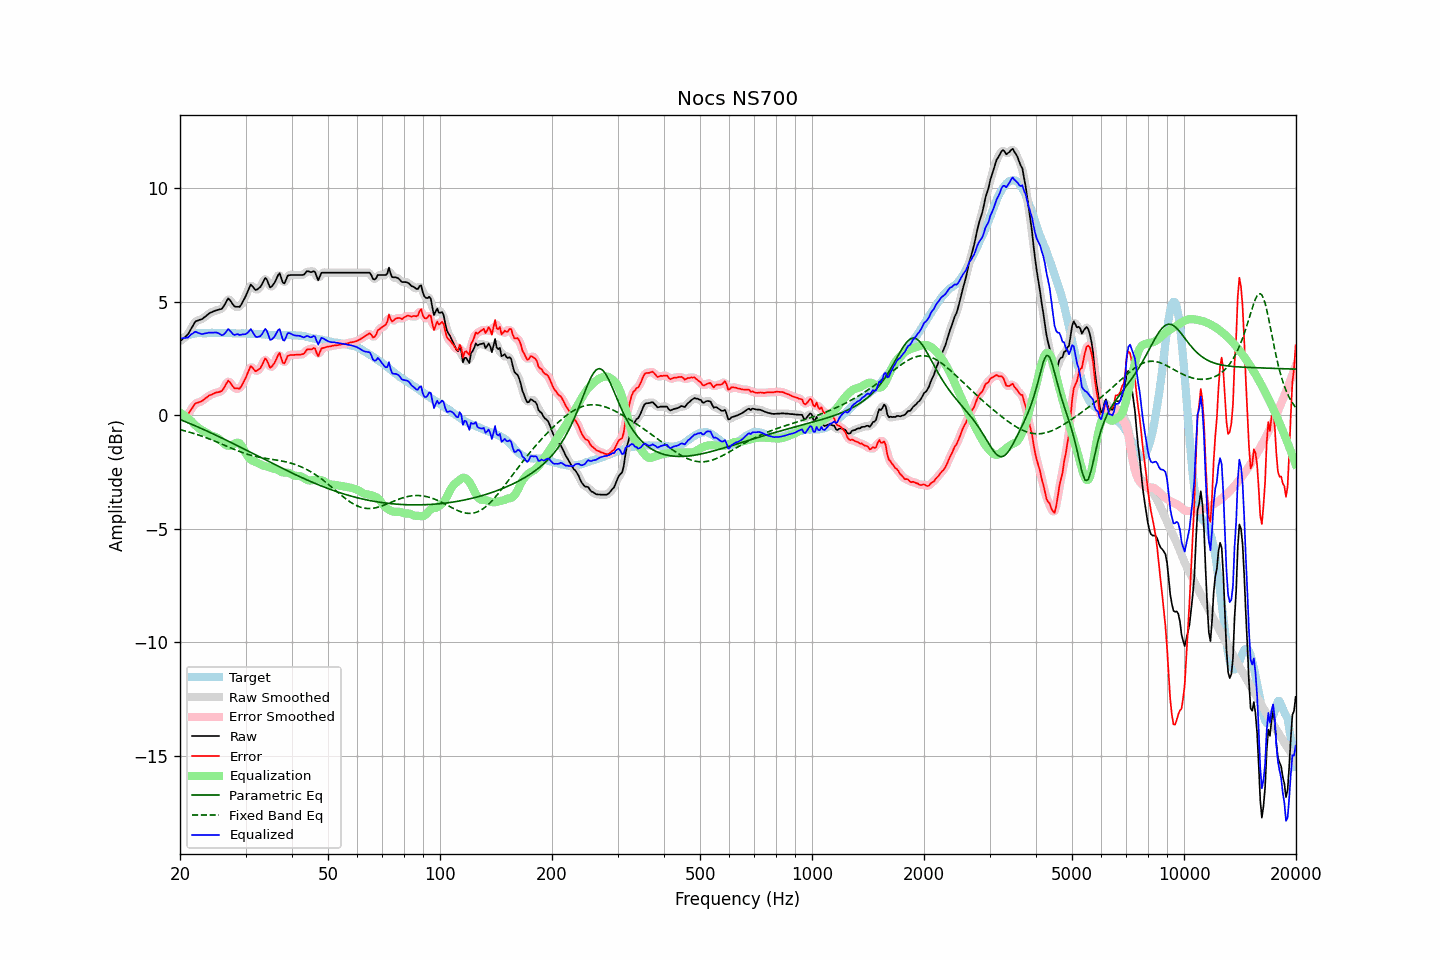

The table this chart was drawn from, first rows:
frequency, raw, error, smoothed, error_smoothed, equalization, parametric_eq, fixed_band_eq, equalized_raw, equalized_smoothed, target
20.00, 3.26, -0.05, 3.27, -0.04, 0.12, -0.19, -0.64, 3.37, 3.38, 3.31
20.20, 3.32, -0.04, 3.31, -0.04, 0.07, -0.22, -0.66, 3.39, 3.38, 3.36
20.40, 3.38, -0.03, 3.37, -0.04, 0.02, -0.25, -0.67, 3.40, 3.39, 3.41
20.61, 3.44, 0.00, 3.43, -0.01, -0.03, -0.28, -0.69, 3.40, 3.40, 3.43
20.81, 3.50, 0.01, 3.50, 0.01, -0.09, -0.30, -0.71, 3.41, 3.41, 3.49
21.02, 3.57, 0.04, 3.58, 0.07, -0.14, -0.33, -0.73, 3.43, 3.44, 3.52
21.23, 3.70, 0.15, 3.69, 0.14, -0.20, -0.36, -0.75, 3.50, 3.49, 3.54
21.44, 3.82, 0.26, 3.82, 0.25, -0.26, -0.39, -0.77, 3.56, 3.56, 3.56
21.66, 3.94, 0.35, 3.95, 0.37, -0.33, -0.42, -0.79, 3.60, 3.62, 3.58
21.87, 4.07, 0.48, 4.05, 0.46, -0.41, -0.45, -0.82, 3.66, 3.65, 3.59
22.09, 4.15, 0.54, 4.13, 0.52, -0.47, -0.48, -0.84, 3.67, 3.66, 3.61
22.31, 4.17, 0.55, 4.18, 0.56, -0.54, -0.52, -0.86, 3.63, 3.64, 3.62
22.54, 4.20, 0.58, 4.20, 0.58, -0.59, -0.55, -0.88, 3.61, 3.61, 3.62
22.76, 4.22, 0.60, 4.22, 0.60, -0.63, -0.58, -0.91, 3.58, 3.58, 3.62
22.99, 4.25, 0.64, 4.26, 0.64, -0.67, -0.61, -0.93, 3.57, 3.58, 3.61
23.22, 4.31, 0.70, 4.30, 0.69, -0.71, -0.64, -0.96, 3.60, 3.59, 3.61
23.45, 4.36, 0.75, 4.36, 0.75, -0.75, -0.67, -0.99, 3.61, 3.61, 3.61
23.69, 4.42, 0.80, 4.42, 0.81, -0.80, -0.71, -1.01, 3.62, 3.62, 3.62
23.92, 4.48, 0.86, 4.47, 0.85, -0.84, -0.74, -1.04, 3.64, 3.63, 3.62
24.16, 4.52, 0.89, 4.52, 0.89, -0.88, -0.77, -1.07, 3.64, 3.64, 3.62
24.40, 4.55, 0.91, 4.55, 0.92, -0.91, -0.80, -1.10, 3.63, 3.64, 3.63
24.65, 4.58, 0.95, 4.58, 0.95, -0.94, -0.84, -1.12, 3.64, 3.64, 3.62
24.89, 4.61, 0.99, 4.60, 0.98, -0.96, -0.87, -1.15, 3.65, 3.64, 3.62
25.14, 4.63, 1.01, 4.63, 1.00, -0.99, -0.90, -1.18, 3.64, 3.64, 3.62
25.39, 4.65, 1.02, 4.64, 1.02, -1.04, -0.94, -1.21, 3.61, 3.61, 3.63
25.65, 4.67, 1.04, 4.66, 1.04, -1.10, -0.97, -1.24, 3.57, 3.56, 3.63
25.91, 4.69, 1.07, 4.70, 1.08, -1.17, -1.01, -1.27, 3.52, 3.54, 3.62
26.16, 4.78, 1.16, 4.78, 1.17, -1.23, -1.04, -1.30, 3.55, 3.55, 3.62
26.43, 4.90, 1.28, 4.91, 1.29, -1.29, -1.07, -1.33, 3.61, 3.62, 3.62
26.69, 5.03, 1.41, 5.03, 1.41, -1.33, -1.11, -1.37, 3.70, 3.71, 3.61
26.96, 5.15, 1.52, 5.09, 1.47, -1.35, -1.14, -1.40, 3.80, 3.75, 3.62
27.23, 5.08, 1.46, 5.08, 1.46, -1.35, -1.18, -1.43, 3.73, 3.73, 3.62
27.50, 4.98, 1.36, 4.99, 1.37, -1.33, -1.21, -1.46, 3.65, 3.65, 3.62
27.77, 4.87, 1.26, 4.87, 1.26, -1.30, -1.25, -1.49, 3.57, 3.58, 3.61
28.05, 4.79, 1.18, 4.81, 1.20, -1.25, -1.28, -1.52, 3.53, 3.55, 3.61
28.33, 4.78, 1.18, 4.76, 1.16, -1.22, -1.32, -1.54, 3.56, 3.55, 3.60
28.62, 4.78, 1.18, 4.76, 1.16, -1.21, -1.35, -1.57, 3.57, 3.55, 3.59
28.90, 4.77, 1.16, 4.79, 1.20, -1.23, -1.39, -1.60, 3.53, 3.56, 3.60
29.19, 4.86, 1.27, 4.86, 1.27, -1.31, -1.42, -1.63, 3.55, 3.55, 3.59
29.48, 4.99, 1.38, 4.98, 1.37, -1.43, -1.46, -1.65, 3.56, 3.55, 3.61
29.78, 5.13, 1.53, 5.12, 1.52, -1.56, -1.50, -1.68, 3.57, 3.56, 3.60
30.08, 5.26, 1.66, 5.27, 1.67, -1.69, -1.53, -1.70, 3.57, 3.58, 3.61
30.38, 5.43, 1.84, 5.45, 1.86, -1.80, -1.57, -1.72, 3.63, 3.65, 3.59
30.68, 5.60, 2.00, 5.61, 2.01, -1.90, -1.60, -1.74, 3.70, 3.71, 3.59
30.99, 5.76, 2.17, 5.69, 2.10, -1.96, -1.64, -1.76, 3.80, 3.73, 3.59
31.30, 5.69, 2.10, 5.68, 2.09, -2.00, -1.68, -1.78, 3.69, 3.68, 3.59
31.61, 5.60, 2.01, 5.61, 2.03, -2.03, -1.71, -1.80, 3.57, 3.59, 3.59
31.93, 5.52, 1.93, 5.55, 1.97, -2.06, -1.75, -1.82, 3.46, 3.49, 3.58
32.24, 5.54, 1.97, 5.54, 1.96, -2.10, -1.78, -1.83, 3.44, 3.44, 3.57
32.57, 5.60, 2.02, 5.58, 2.00, -2.13, -1.82, -1.85, 3.46, 3.45, 3.58
32.89, 5.65, 2.07, 5.66, 2.09, -2.17, -1.86, -1.86, 3.48, 3.50, 3.58
33.22, 5.77, 2.20, 5.79, 2.23, -2.20, -1.89, -1.88, 3.57, 3.59, 3.56
33.55, 5.91, 2.35, 5.92, 2.36, -2.23, -1.93, -1.89, 3.68, 3.69, 3.56
33.89, 6.05, 2.50, 5.99, 2.44, -2.24, -1.96, -1.90, 3.80, 3.75, 3.55
34.23, 5.98, 2.42, 5.94, 2.39, -2.26, -2.00, -1.91, 3.72, 3.68, 3.55
34.57, 5.81, 2.27, 5.81, 2.27, -2.28, -2.04, -1.92, 3.53, 3.54, 3.54
34.92, 5.63, 2.09, 5.70, 2.16, -2.30, -2.07, -1.93, 3.32, 3.39, 3.54
35.27, 5.67, 2.13, 5.67, 2.13, -2.33, -2.11, -1.94, 3.33, 3.33, 3.53
35.62, 5.76, 2.23, 5.73, 2.20, -2.36, -2.14, -1.96, 3.40, 3.38, 3.53
35.97, 5.86, 2.33, 5.87, 2.34, -2.37, -2.18, -1.97, 3.49, 3.50, 3.53
... 635 more rows
